Dataset: origin_GH_d2.5_CEO_padding_enhanced.4 (GitHub, xin1602/Object_Detection_Tooth). Classes: apical lesion, normal, peri-endo lesion.

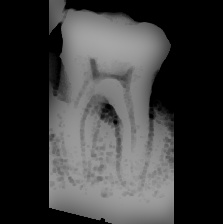
Label: normal

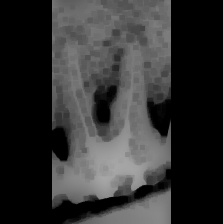
Label: apical lesion

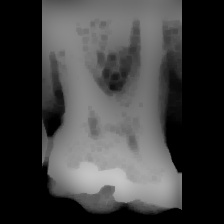
Label: peri-endo lesion

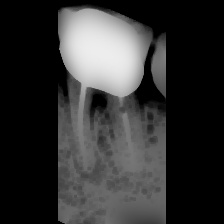
Label: apical lesion

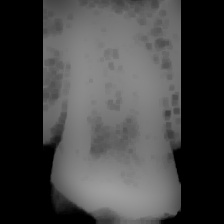
Label: normal

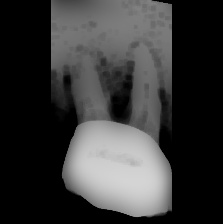
Label: peri-endo lesion
